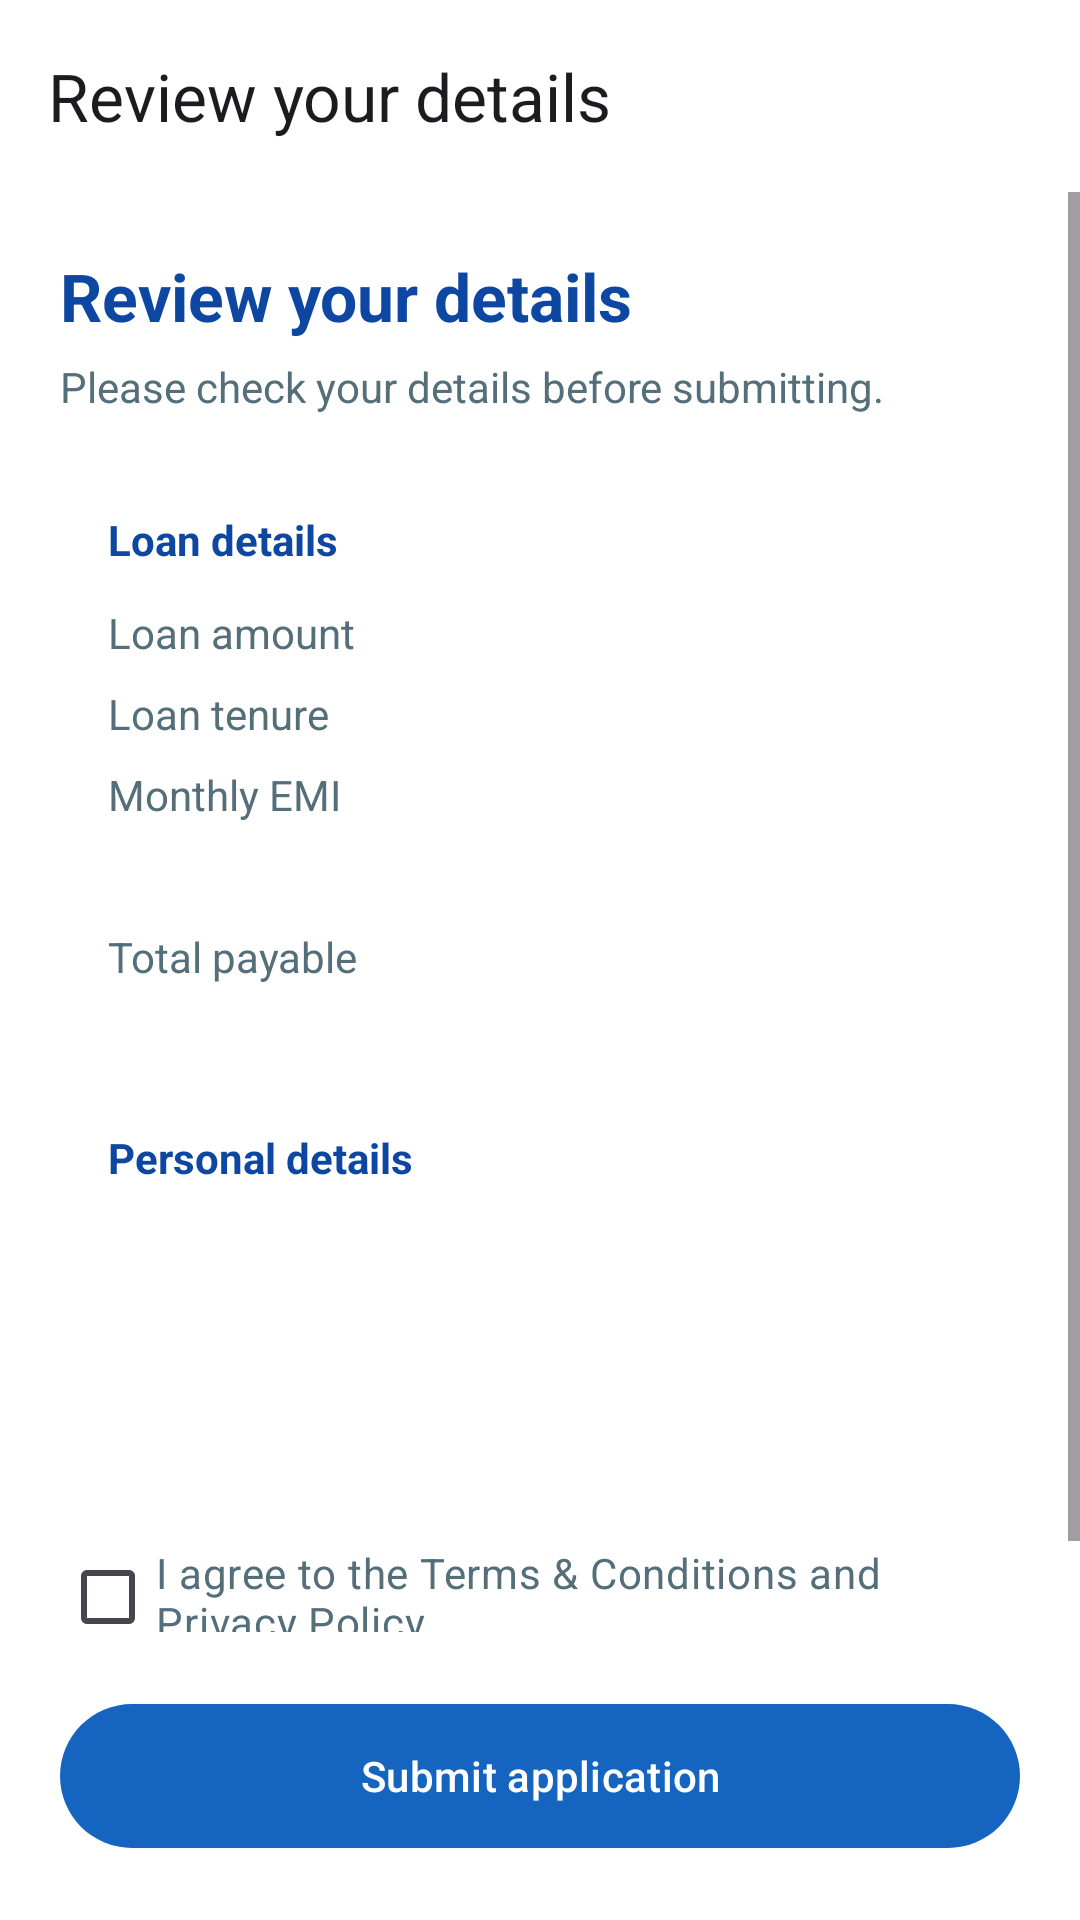

This screen was rendered from an Android layout file. Write that file and the resources it references.
<!-- AndroidManifest.xml: application theme Theme.AutoReplyBot -->
<!-- res/layout/activity_loan_review.xml -->
<?xml version="1.0" encoding="utf-8"?>
<FrameLayout xmlns:android="http://schemas.android.com/apk/res/android"
    xmlns:app="http://schemas.android.com/apk/res-auto"
    android:layout_width="match_parent"
    android:layout_height="match_parent"
    android:background="@color/white">

    <LinearLayout
        android:id="@+id/loan_review_root"
        android:layout_width="match_parent"
        android:layout_height="match_parent"
        android:orientation="vertical">

    <com.google.android.material.appbar.MaterialToolbar
        android:id="@+id/toolbar"
        android:layout_width="match_parent"
        android:layout_height="wrap_content"
        app:navigationIcon="@drawable/ic_arrow_back_24"
        app:title="@string/loan_review_title" />

    <ScrollView
        android:layout_width="match_parent"
        android:layout_height="0dp"
        android:layout_weight="1"
        android:fillViewport="true">

        <LinearLayout
            android:layout_width="match_parent"
            android:layout_height="wrap_content"
            android:orientation="vertical"
            android:padding="20dp">

            <TextView
                android:id="@+id/review_heading"
                android:layout_width="match_parent"
                android:layout_height="wrap_content"
                android:text="@string/loan_review_heading"
                android:textColor="@color/welcome_title"
                android:textSize="22sp"
                android:textStyle="bold" />

            <TextView
                android:id="@+id/review_subtitle"
                android:layout_width="match_parent"
                android:layout_height="wrap_content"
                android:layout_marginTop="6dp"
                android:layout_marginBottom="16dp"
                android:text="@string/loan_review_subtitle"
                android:textColor="@color/welcome_body" />

            <LinearLayout
                android:layout_width="match_parent"
                android:layout_height="wrap_content"
                android:background="@drawable/bg_kyc_icon"
                android:orientation="vertical"
                android:padding="16dp">

                <TextView
                    android:layout_width="match_parent"
                    android:layout_height="wrap_content"
                    android:text="@string/loan_review_loan_details"
                    android:textColor="@color/welcome_title"
                    android:textStyle="bold" />

                <LinearLayout
                    android:layout_width="match_parent"
                    android:layout_height="wrap_content"
                    android:layout_marginTop="12dp"
                    android:orientation="horizontal">

                    <TextView
                        android:layout_width="0dp"
                        android:layout_height="wrap_content"
                        android:layout_weight="1"
                        android:text="@string/loan_amount_label"
                        android:textColor="@color/welcome_body" />

                    <TextView
                        android:id="@+id/review_amount"
                        android:layout_width="wrap_content"
                        android:layout_height="wrap_content"
                        android:textColor="@color/welcome_title"
                        android:textStyle="bold" />
                </LinearLayout>

                <LinearLayout
                    android:layout_width="match_parent"
                    android:layout_height="wrap_content"
                    android:layout_marginTop="8dp"
                    android:orientation="horizontal">

                    <TextView
                        android:layout_width="0dp"
                        android:layout_height="wrap_content"
                        android:layout_weight="1"
                        android:text="@string/loan_tenure_label"
                        android:textColor="@color/welcome_body" />

                    <TextView
                        android:id="@+id/review_tenure"
                        android:layout_width="wrap_content"
                        android:layout_height="wrap_content"
                        android:textColor="@color/welcome_title"
                        android:textStyle="bold" />
                </LinearLayout>

                <LinearLayout
                    android:layout_width="match_parent"
                    android:layout_height="wrap_content"
                    android:layout_marginTop="8dp"
                    android:orientation="horizontal">

                    <TextView
                        android:layout_width="0dp"
                        android:layout_height="wrap_content"
                        android:layout_weight="1"
                        android:text="@string/loan_monthly_emi"
                        android:textColor="@color/welcome_body" />

                    <TextView
                        android:id="@+id/review_emi"
                        android:layout_width="wrap_content"
                        android:layout_height="wrap_content"
                        android:textColor="@color/welcome_title"
                        android:textStyle="bold" />
                </LinearLayout>

                <LinearLayout
                    android:layout_width="match_parent"
                    android:layout_height="wrap_content"
                    android:layout_marginTop="8dp"
                    android:orientation="horizontal">

                    <TextView
                        android:id="@+id/review_interest_label"
                        android:layout_width="0dp"
                        android:layout_height="wrap_content"
                        android:layout_weight="1"
                        android:textColor="@color/welcome_body" />

                    <TextView
                        android:id="@+id/review_interest"
                        android:layout_width="wrap_content"
                        android:layout_height="wrap_content"
                        android:textColor="@color/welcome_title"
                        android:textStyle="bold" />
                </LinearLayout>

                <LinearLayout
                    android:layout_width="match_parent"
                    android:layout_height="wrap_content"
                    android:layout_marginTop="8dp"
                    android:orientation="horizontal">

                    <TextView
                        android:layout_width="0dp"
                        android:layout_height="wrap_content"
                        android:layout_weight="1"
                        android:text="@string/loan_total"
                        android:textColor="@color/welcome_body" />

                    <TextView
                        android:id="@+id/review_total"
                        android:layout_width="wrap_content"
                        android:layout_height="wrap_content"
                        android:textColor="@color/welcome_title"
                        android:textStyle="bold" />
                </LinearLayout>
            </LinearLayout>

            <LinearLayout
                android:layout_width="match_parent"
                android:layout_height="wrap_content"
                android:layout_marginTop="16dp"
                android:background="@drawable/bg_kyc_icon"
                android:orientation="vertical"
                android:padding="16dp">

                <TextView
                    android:layout_width="match_parent"
                    android:layout_height="wrap_content"
                    android:text="@string/loan_review_personal"
                    android:textColor="@color/welcome_title"
                    android:textStyle="bold" />

                <TextView
                    android:id="@+id/review_name"
                    android:layout_width="match_parent"
                    android:layout_height="wrap_content"
                    android:layout_marginTop="12dp"
                    android:textColor="@color/welcome_title" />

                <TextView
                    android:id="@+id/review_mobile"
                    android:layout_width="match_parent"
                    android:layout_height="wrap_content"
                    android:layout_marginTop="6dp"
                    android:textColor="@color/welcome_body" />

                <TextView
                    android:id="@+id/review_email"
                    android:layout_width="match_parent"
                    android:layout_height="wrap_content"
                    android:layout_marginTop="6dp"
                    android:textColor="@color/welcome_body" />
            </LinearLayout>

            <CheckBox
                android:id="@+id/check_terms"
                android:layout_width="match_parent"
                android:layout_height="wrap_content"
                android:layout_marginTop="16dp"
                android:text="@string/loan_review_terms"
                android:textColor="@color/welcome_body" />
        </LinearLayout>
    </ScrollView>

    <com.google.android.material.button.MaterialButton
        android:id="@+id/button_submit"
        android:layout_width="match_parent"
        android:layout_height="56dp"
        android:layout_margin="20dp"
        android:text="@string/loan_review_submit"
        android:textAllCaps="false"
        app:backgroundTint="@color/brand_blue"
        app:cornerRadius="28dp" />

    <com.google.android.material.button.MaterialButton
        android:id="@+id/button_refresh_status"
        android:layout_width="match_parent"
        android:layout_height="56dp"
        android:layout_margin="20dp"
        android:text="@string/loan_review_refresh_status"
        android:textAllCaps="false"
        android:visibility="gone"
        app:backgroundTint="@color/brand_blue"
        app:cornerRadius="28dp" />
    </LinearLayout>

    <LinearLayout
        android:id="@+id/review_refresh_loading"
        android:layout_width="match_parent"
        android:layout_height="match_parent"
        android:background="#CCFFFFFF"
        android:clickable="true"
        android:focusable="true"
        android:gravity="center"
        android:orientation="vertical"
        android:visibility="gone">

        <ProgressBar
            android:layout_width="48dp"
            android:layout_height="48dp"
            android:indeterminate="true" />

        <TextView
            android:layout_width="wrap_content"
            android:layout_height="wrap_content"
            android:layout_marginTop="12dp"
            android:text="@string/loan_review_refresh_loading"
            android:textColor="@color/welcome_title"
            android:textSize="15sp" />
    </LinearLayout>
</FrameLayout>
<!-- resources referenced by this layout -->
<resources>
  <color name="brand_blue">#1565C0</color>
  <color name="welcome_body">#546E7A</color>
  <color name="welcome_title">#0D47A1</color>
  <color name="white">#FFFFFFFF</color>
  <string name="loan_amount_label">Loan amount</string>
  <string name="loan_monthly_emi">Monthly EMI</string>
  <string name="loan_review_heading">Review your details</string>
  <string name="loan_review_loan_details">Loan details</string>
  <string name="loan_review_personal">Personal details</string>
  <string name="loan_review_refresh_loading">Checking status…</string>
  <string name="loan_review_refresh_status">Refresh status</string>
  <string name="loan_review_submit">Submit application</string>
  <string name="loan_review_subtitle">Please check your details before submitting.</string>
  <string name="loan_review_terms">I agree to the Terms &amp; Conditions and Privacy Policy</string>
  <string name="loan_review_title">Review your details</string>
  <string name="loan_tenure_label">Loan tenure</string>
  <string name="loan_total">Total payable</string>
  <style name="Theme.AutoReplyBot" parent="Base.Theme.AutoReplyBot" />
  <style name="Base.Theme.AutoReplyBot" parent="Theme.Material3.DayNight.NoActionBar">
          
          <item name="enableEdgeToEdge">false</item>
          <item name="android:windowDrawsSystemBarBackgrounds">true</item>
          <item name="android:statusBarColor">@color/app_status_bar</item>
          <item name="android:navigationBarColor">@color/app_navigation_bar</item>
          <item name="android:windowLightStatusBar">true</item>
      </style>
  <color name="app_status_bar">#FEF7FF</color>
  <color name="app_navigation_bar">#FEF7FF</color>
</resources>
